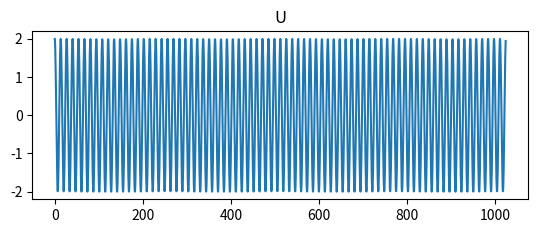

Write the Python code that produced this figure. (Note: this script raises an exception after producing the figure.)
# -*- coding: utf-8 -*-
"""
Created on Wed Jun 29 15:36:46 2016

@author: osumageed
"""

import matplotlib.pyplot as plt
from mpl_toolkits.mplot3d import Axes3D
import numpy as np
import sys

def KS_doubleprime(uL,uR,u,dx):
    
    u1 = (uL + uR - 2.0*u)/(dx**2)
    
    return u1
    
def KS_disc(uL,uR,u,uRxx,uLxx,uxx,dx,dt):
    
    cv = (uR**2 - uL**2)/(4.0*dx)
    
    diffs = ((uL+uLxx) + (uR+uRxx) - 2.0*(u+uxx))/(dx**2)
    ui = u - dt * (diffs + cv)
    
    return ui

n = 2048
dx = .5
dt = .005

x = np.arange(0,dx*float(n),dx)

u = 2.0*np.cos(19.0*x*np.pi/128.0) 

uxx = -361.0*np.pi/4096.0*np.cos(19.0*x*np.pi/128.0) 

u1 = u[0]
u2 = u[-1]

u = np.append(u,u1)

u = np.insert(u,0,u2)

uxx1 = uxx[0]
uxx2 = uxx[-1]

uxx = np.append(uxx,uxx1)

uxx = np.insert(uxx,0,uxx2)
    
plt.subplot(211)
plt.plot(x,u[1:-1])
plt.title('U')
plt.hold(True)  
plt.subplot(212)
plt.plot(x,uxx[1:-1])
plt.title('Uxx')
plt.hold(True)
plt.show()

tend = 2048
tn = np.arange(0,tend*dt,dt)

uF = np.copy(u)

for b in range(1,tend):
    ut = np.copy(u)
    
    for k in range(1,n+1):
        
        u[k] = KS_disc(ut[k-1],ut[k+1],ut[k],uxx[k-1],uxx[k+1],uxx[k],dx,dt)
        
    u[-1] = u[1]
    u[0] = u[-2]
    uF = np.vstack([uF,u])
        
    for k in range(1,n+1):  
        uxx[k] = KS_doubleprime(u[k-1],u[k+1],u[k],dx)
        

    uxx[-1] = uxx[1]
    uxx[0] = uxx[-2]    
    
    
fig = plt.figure()
ax = fig.add_subplot(111,projection='3d')
xmn,tmn = np.meshgrid(x,tn)
ax.plot_surface(xmn,tmn,uF[:,1:-1],linewidth=0)
plt.show()



